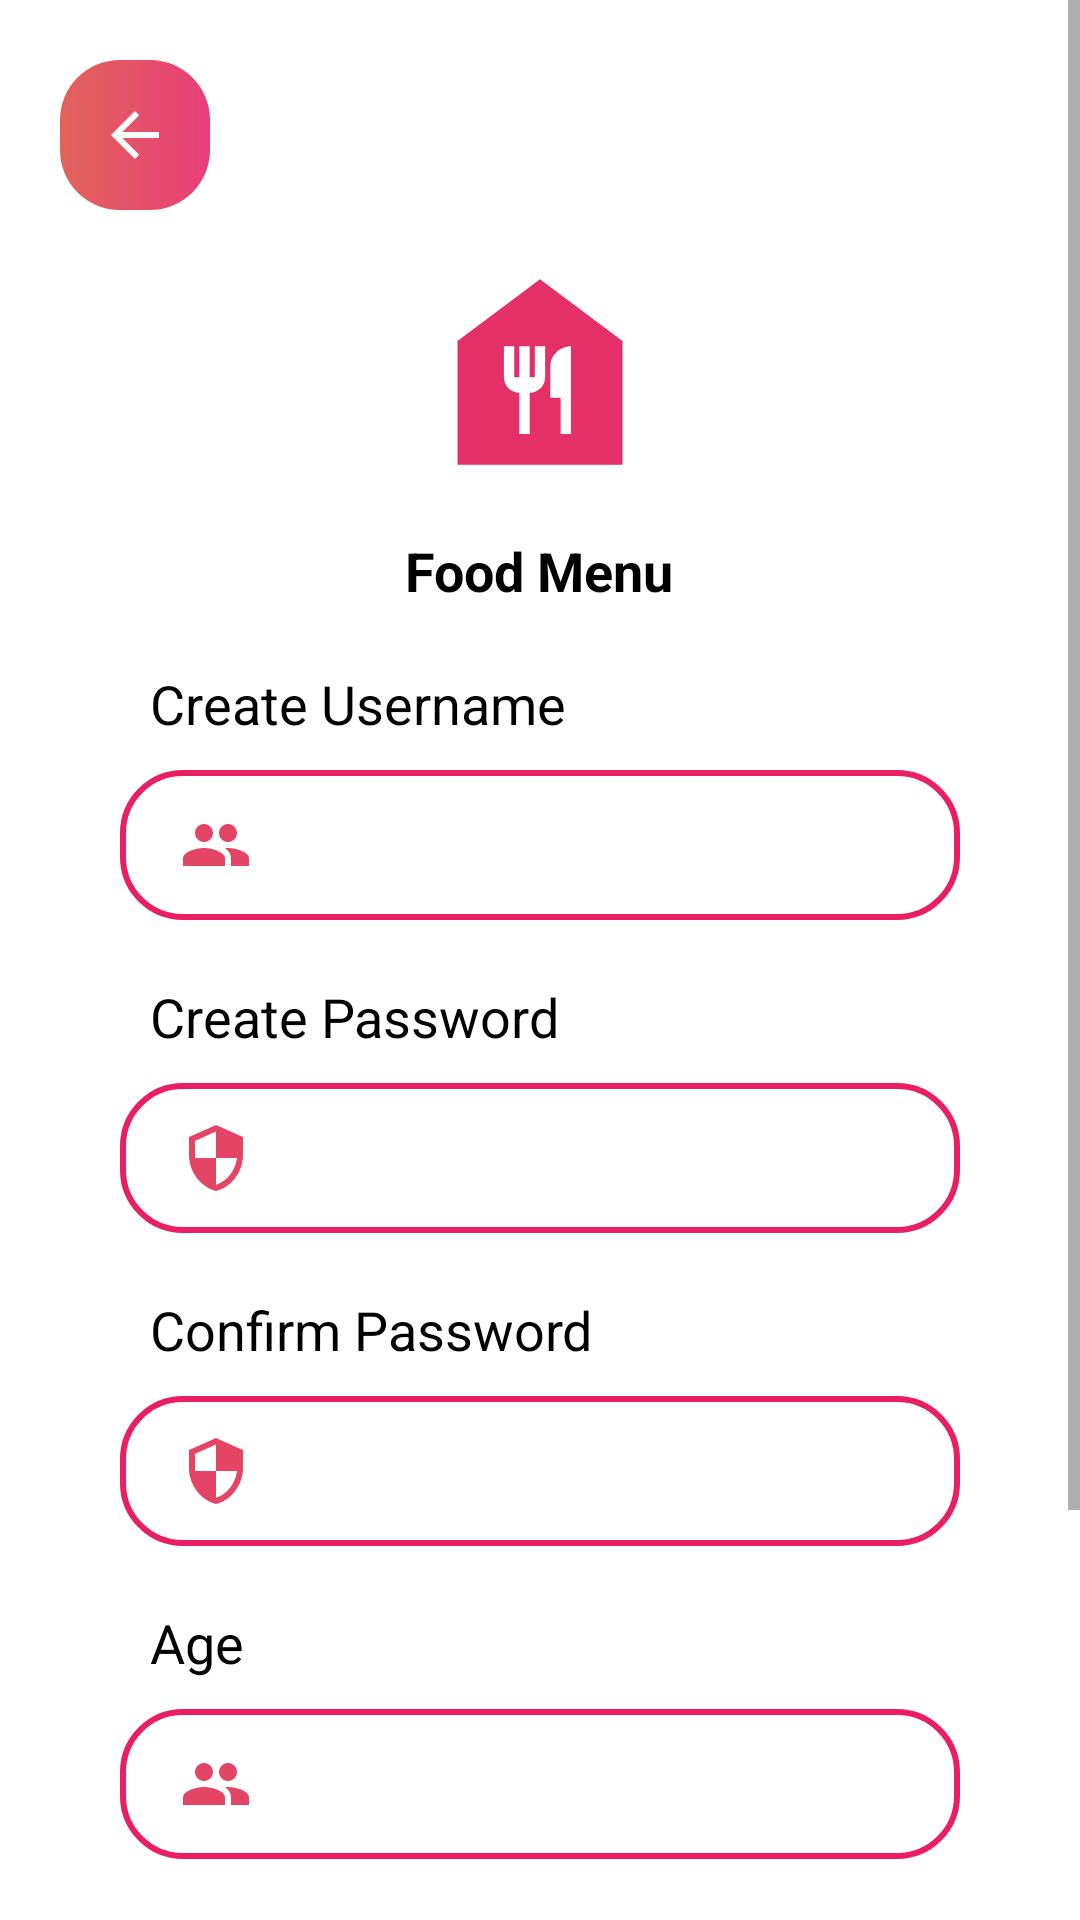

Layout XML and referenced resources for this Android screen:
<!-- AndroidManifest.xml: application theme Theme.FoodApplication -->
<!-- res/layout/activity_main_sign_up.xml -->
<?xml version="1.0" encoding="utf-8"?>

<androidx.constraintlayout.widget.ConstraintLayout xmlns:android="http://schemas.android.com/apk/res/android"
    xmlns:app="http://schemas.android.com/apk/res-auto"
    xmlns:tools="http://schemas.android.com/tools"
    android:layout_width="match_parent"
    android:layout_height="match_parent"
    tools:context=".MainSignUp">

    <ScrollView
        android:layout_width="match_parent"
        android:layout_height="match_parent"
        app:layout_constraintBottom_toBottomOf="parent"
        app:layout_constraintEnd_toEndOf="parent"
        app:layout_constraintStart_toStartOf="parent"
        app:layout_constraintTop_toTopOf="parent">

        <LinearLayout
            android:layout_width="match_parent"
            android:layout_height="match_parent"
            android:orientation="vertical">
            <ImageButton
                android:id="@+id/signUpBack"
                android:layout_width="50dp"
                android:layout_height="50dp"
                android:background="@drawable/button"
                android:layout_marginLeft="20dp"
                android:layout_marginTop="20dp"
                app:srcCompat="@drawable/abc_vector_test" />
            <ImageView
                android:id="@+id/imageView3"
                android:layout_width="wrap_content"
                android:layout_height="wrap_content"
                android:layout_weight="1"
                android:layout_gravity="center"
                app:srcCompat="@drawable/food_foreground"
                tools:ignore="VectorDrawableCompat" />
            <TextView
                android:layout_width="wrap_content"
                android:layout_height="wrap_content"
                android:text="Food Menu"
                android:textSize="18dp"
                android:textColor="@color/black"
                android:layout_gravity="center"
                android:textStyle="bold"></TextView>
            <LinearLayout
                android:layout_width="280dp"
                android:layout_height="wrap_content"
                android:layout_gravity="center"
                android:layout_marginTop="20dp"
                android:orientation="vertical">
                <TextView
                    android:layout_width="wrap_content"
                    android:layout_height="wrap_content"
                    android:text="Create Username"
                    android:textSize="18dp"
                    android:layout_marginLeft="10dp"
                    android:textColor="@color/black"/>
                <EditText
                    android:id="@+id/signUpUsername"
                    android:layout_width="match_parent"
                    android:layout_height="50dp"
                    android:background="@drawable/edit_text"
                    android:layout_marginTop="10dp"
                    android:paddingLeft="20dp"
                    android:paddingRight="20dp"
                    android:drawableLeft="@drawable/ic_baseline_people_24"
                    android:drawablePadding="10dp"/>
                <TextView
                    android:layout_width="wrap_content"
                    android:layout_height="wrap_content"
                    android:text="Create Password"
                    android:textSize="18dp"
                    android:layout_marginLeft="10dp"
                    android:layout_marginTop="20dp"
                    android:textColor="@color/black"/>
                <EditText
                    android:id="@+id/signUpPassword"
                    android:layout_width="match_parent"
                    android:layout_height="50dp"
                    android:background="@drawable/edit_text"
                    android:layout_marginTop="10dp"
                    android:paddingLeft="20dp"
                    android:paddingRight="20dp"
                    android:drawableLeft="@drawable/ic_baseline_security_24"
                    android:drawablePadding="10dp"/>
                <TextView
                    android:layout_width="wrap_content"
                    android:layout_height="wrap_content"
                    android:text="Confirm Password"
                    android:textSize="18dp"
                    android:layout_marginLeft="10dp"
                    android:layout_marginTop="20dp"
                    android:textColor="@color/black"/>
                <EditText
                    android:id="@+id/signUpConpass"
                    android:layout_width="match_parent"
                    android:layout_height="50dp"
                    android:background="@drawable/edit_text"
                    android:layout_marginTop="10dp"
                    android:paddingLeft="20dp"
                    android:paddingRight="20dp"
                    android:drawableLeft="@drawable/ic_baseline_security_24"
                    android:drawablePadding="10dp"/>
                <TextView
                    android:layout_width="wrap_content"
                    android:layout_height="wrap_content"
                    android:text="Age"
                    android:textSize="18dp"
                    android:layout_marginLeft="10dp"
                    android:layout_marginTop="20dp"
                    android:textColor="@color/black"/>
                <EditText
                    android:id="@+id/signUpAge"
                    android:layout_width="match_parent"
                    android:layout_height="50dp"
                    android:background="@drawable/edit_text"
                    android:layout_marginTop="10dp"
                    android:paddingLeft="20dp"
                    android:paddingRight="20dp"
                    android:drawableLeft="@drawable/ic_baseline_people_24"
                    android:drawablePadding="10dp"/>
                <TextView
                    android:layout_width="wrap_content"
                    android:layout_height="wrap_content"
                    android:text="Gender"
                    android:textSize="18dp"
                    android:layout_marginLeft="10dp"
                    android:layout_marginTop="20dp"
                    android:textColor="@color/black"/>
                <EditText
                    android:id="@+id/signUpGender"
                    android:layout_width="match_parent"
                    android:layout_height="50dp"
                    android:background="@drawable/edit_text"
                    android:layout_marginTop="10dp"
                    android:paddingLeft="20dp"
                    android:paddingRight="20dp"
                    android:drawableLeft="@drawable/ic_baseline_people_24"
                    android:drawablePadding="10dp"/>
                <LinearLayout
                    android:layout_width="120dp"
                    android:layout_height="40dp"
                    android:background="@drawable/button"
                    android:layout_gravity="center"
                    android:layout_marginTop="30dp"
                    android:layout_marginBottom="20dp">
                    <TextView
                        android:id="@+id/signUpEnter"
                        android:layout_width="match_parent"
                        android:layout_height="match_parent"
                        android:text="Sign Up"
                        android:textSize="15dp"
                        android:gravity="center"
                        android:textColor="@color/black"></TextView>
                </LinearLayout>
            </LinearLayout>
        </LinearLayout>
    </ScrollView>


</androidx.constraintlayout.widget.ConstraintLayout>
<!-- resources referenced by this layout -->
<resources>
  <color name="black">#FF000000</color>
  <!-- drawable button (drawable) -->
  <?xml version="1.0" encoding="utf-8"?>
  
  <shape xmlns:android="http://schemas.android.com/apk/res/android">
      <corners android:radius="20dp"></corners>
      <gradient
          android:startColor="#E1635A"
          android:endColor="#E83F78"></gradient>
  </shape>
  <!-- drawable edit_text (drawable) -->
  <?xml version="1.0" encoding="utf-8"?>
  
  <shape xmlns:android="http://schemas.android.com/apk/res/android">
      <corners android:radius="20dp"></corners>
      <stroke android:color="#E91E63" android:width="2dp"></stroke>
  </shape>
  <!-- drawable food_foreground (drawable) -->
  <vector xmlns:android="http://schemas.android.com/apk/res/android"
      android:width="108dp"
      android:height="108dp"
      android:viewportWidth="108"
      android:viewportHeight="108"
      android:tint="#E53067">
    <group android:scaleX="3.437561"
        android:scaleY="3.437561"
        android:translateX="12.749269"
        android:translateY="12.749269">
      <path
          android:fillColor="@android:color/white"
          android:pathData="M12,3L4,9v12h16V9L12,3zM12.5,12.5c0,0.83 -0.67,1.5 -1.5,1.5v4h-1v-4c-0.83,0 -1.5,-0.67 -1.5,-1.5v-3h1v3H10v-3h1v3h0.5v-3h1V12.5zM15,18h-1v-3.5h-1v-3c0,-1.1 0.9,-2 2,-2V18z"/>
    </group>
  </vector>
  <!-- drawable ic_baseline_people_24 (drawable) -->
  <vector android:height="24dp" android:tint="#E54565"
      android:viewportHeight="24" android:viewportWidth="24"
      android:width="24dp" xmlns:android="http://schemas.android.com/apk/res/android">
      <path android:fillColor="@android:color/white" android:pathData="M16,11c1.66,0 2.99,-1.34 2.99,-3S17.66,5 16,5c-1.66,0 -3,1.34 -3,3s1.34,3 3,3zM8,11c1.66,0 2.99,-1.34 2.99,-3S9.66,5 8,5C6.34,5 5,6.34 5,8s1.34,3 3,3zM8,13c-2.33,0 -7,1.17 -7,3.5L1,19h14v-2.5c0,-2.33 -4.67,-3.5 -7,-3.5zM16,13c-0.29,0 -0.62,0.02 -0.97,0.05 1.16,0.84 1.97,1.97 1.97,3.45L17,19h6v-2.5c0,-2.33 -4.67,-3.5 -7,-3.5z"/>
  </vector>
  <!-- drawable ic_baseline_security_24 (drawable) -->
  <vector android:height="24dp" android:tint="#E54565"
      android:viewportHeight="24" android:viewportWidth="24"
      android:width="24dp" xmlns:android="http://schemas.android.com/apk/res/android">
      <path android:fillColor="@android:color/white" android:pathData="M12,1L3,5v6c0,5.55 3.84,10.74 9,12 5.16,-1.26 9,-6.45 9,-12L21,5l-9,-4zM12,11.99h7c-0.53,4.12 -3.28,7.79 -7,8.94L12,12L5,12L5,6.3l7,-3.11v8.8z"/>
  </vector>
  <style name="Theme.FoodApplication" parent="Theme.MaterialComponents.Light">
          
          <item name="colorPrimary">@color/title_bar</item>
          <item name="colorPrimaryVariant">@color/purple_700</item>
          <item name="colorOnPrimary">@color/white</item>
          
          <item name="colorSecondary">@color/teal_200</item>
          <item name="colorSecondaryVariant">@color/teal_700</item>
          <item name="colorOnSecondary">@color/white</item>
          
          <item name="android:statusBarColor" tools:targetApi="l">?attr/colorPrimaryVariant</item>
          
      </style>
  <color name="title_bar">#E83F78</color>
  <color name="purple_700">#FF3700B3</color>
  <color name="white">#FFFFFFFF</color>
  <color name="teal_200">#FF03DAC5</color>
  <color name="teal_700">#FF018786</color>
</resources>
